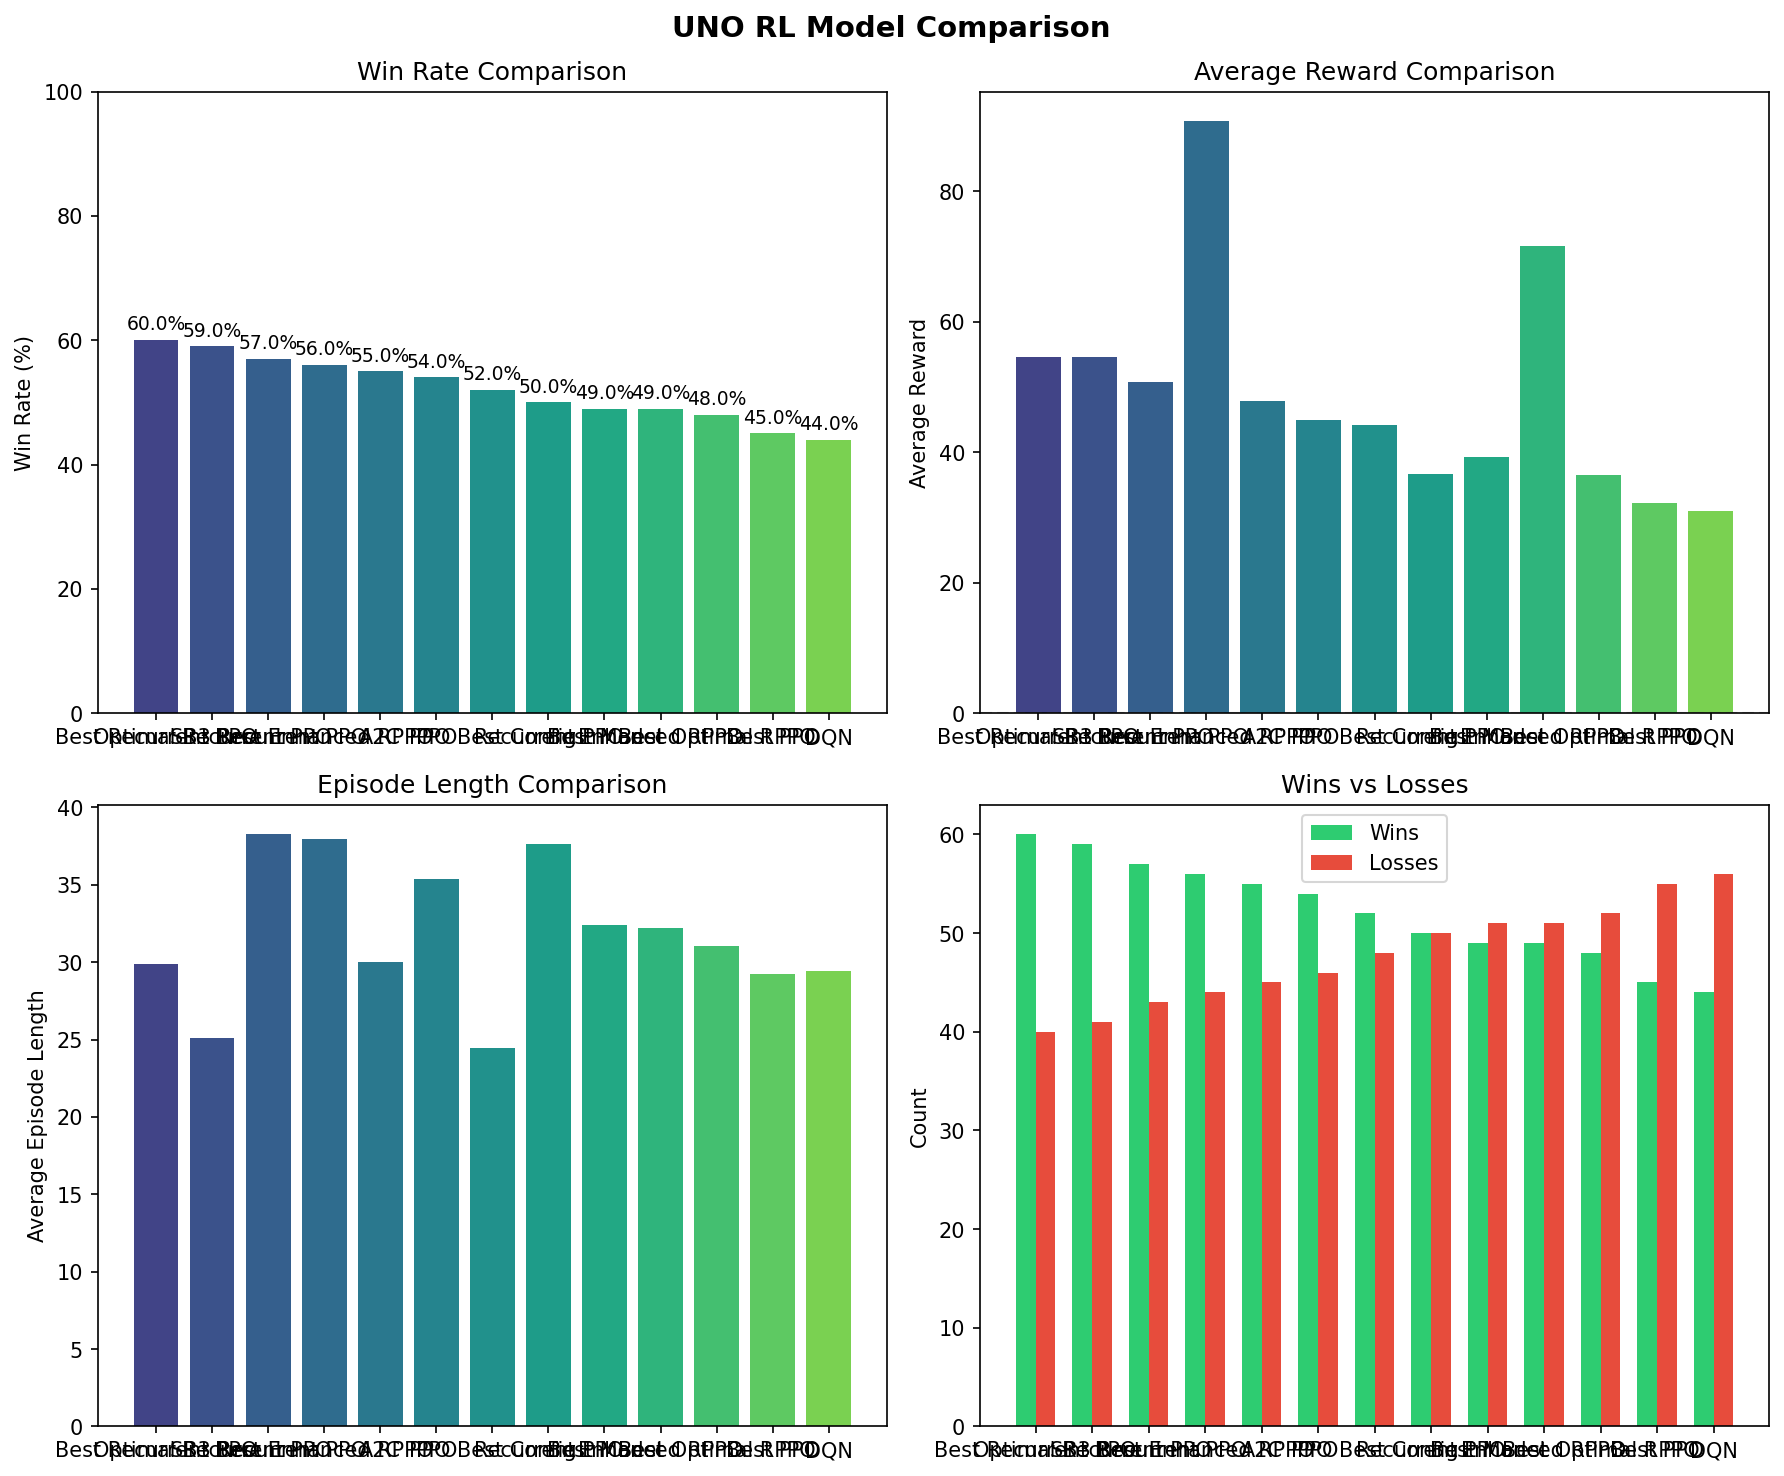

Values plotted in this chart, from the file beside it:
wins, losses, win_rate, avg_reward, std_reward, avg_episode_length, avg_cards_remaining_win, avg_cards_remaining_loss, model_name, algorithm, model_path
60, 40, 60.0, 54.54, 77.94, 29.85, 3.6, 4.125, Best Recurrent PPO, RECURRENTPPO, models\best_recurrent_ppo_uno.zip
59, 41, 59.0, 54.61, 74.78, 25.1, 4.254, 3.707, Optimal Recurrent PPO, RECURRENTPPO, models\optimal_recurrent_ppo.zip
57, 43, 57, 50.69, 81.5, 38.26, 3.596, 4.326, SB3 Recurrent PPO, RECURRENTPPO, models\sb3_recurrentppo_uno.zip
56, 44, 56, 90.75, 138.7, 37.98, , , Best Enhanced RPPO, ENHANCED_RPPO, models\best_enhanced_rppo/best_model.zip
55, 45, 55, 47.88, 78.34, 30.03, 4.2, 4.4, A2C, A2C, models\sb3_a2c_uno.zip
54, 46, 54.0, 44.88, 80.95, 35.36, 4.111, 4.087, PPO, PPO, models\sb3_ppo_uno.zip
52, 48, 52.0, 44.11, 75.1, 24.46, 3.769, 4.292, PPO Best Config, PPO, models\sb3_ppo_best_config.zip
50, 50, 50.0, 36.68, 83.12, 37.63, 4.68, 4.12, Recurrent PPO, RECURRENTPPO, models\recurrent_ppo_uno.zip
49, 51, 49.0, 39.21, 79.28, 32.37, 4.388, 3.98, Best Model, PPO, models\best_model.zip
49, 51, 49.0, 71.58, 135.1, 32.23, , , Enhanced RPPO, ENHANCED_RPPO, models\enhanced_rppo.zip
48, 52, 48.0, 36.57, 79.78, 31.07, 3.958, 3.962, Best Optimal RPPO, RECURRENTPPO, models\best_optimal_rppo/best_model.zip
45, 55, 45.0, 32.18, 77.22, 29.25, 3.8, 4.327, Best PPO, PPO, models\best_ppo_uno.zip
44, 56, 44.0, 30.96, 79.25, 29.41, 4.0, 4.429, DQN, DQN, models\sb3_dqn_uno.zip
